Run: headless pygame with SDL's dummy video driver; simulated clock (each Clock.tick advances the game by its frame time, no real sleeping); random seed 0; keys injected as events and as key.get_pressed() state; no mouse input.
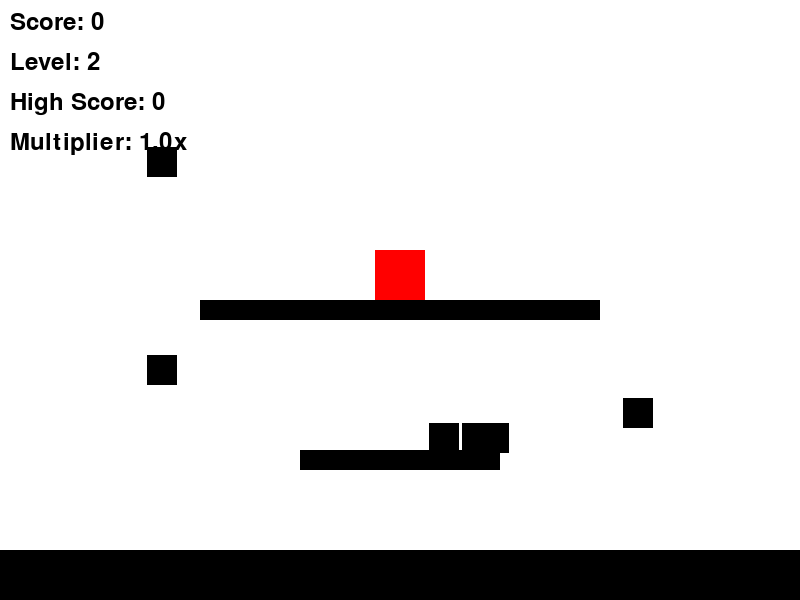
Frame 1 of 4 · flips 1–60 · no input
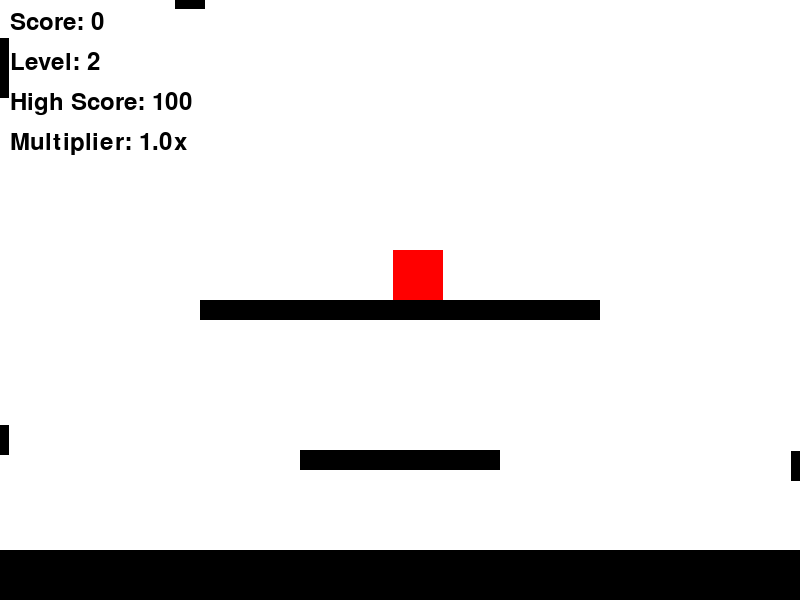
Frame 2 of 4 · flips 61–180 · tapped SPACE, RETURN · held RIGHT (→), D
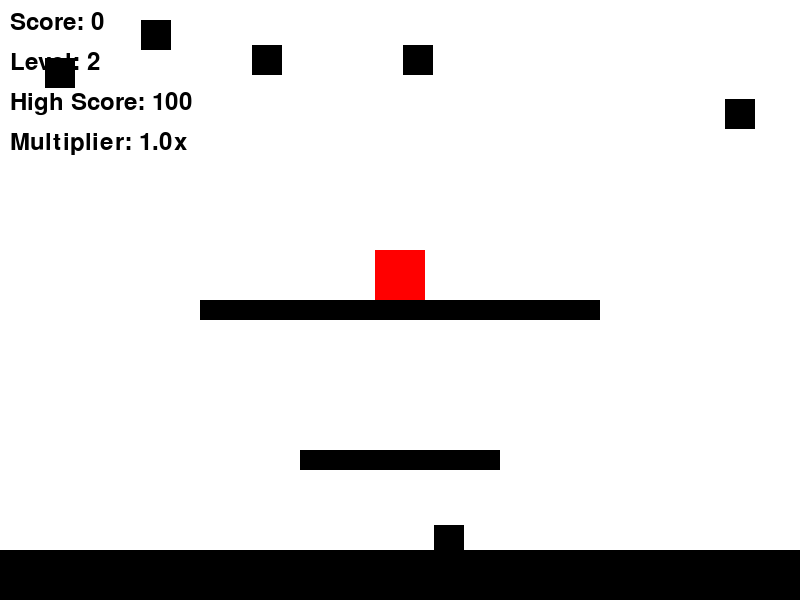
Frame 3 of 4 · flips 181–300 · held DOWN (↓), S
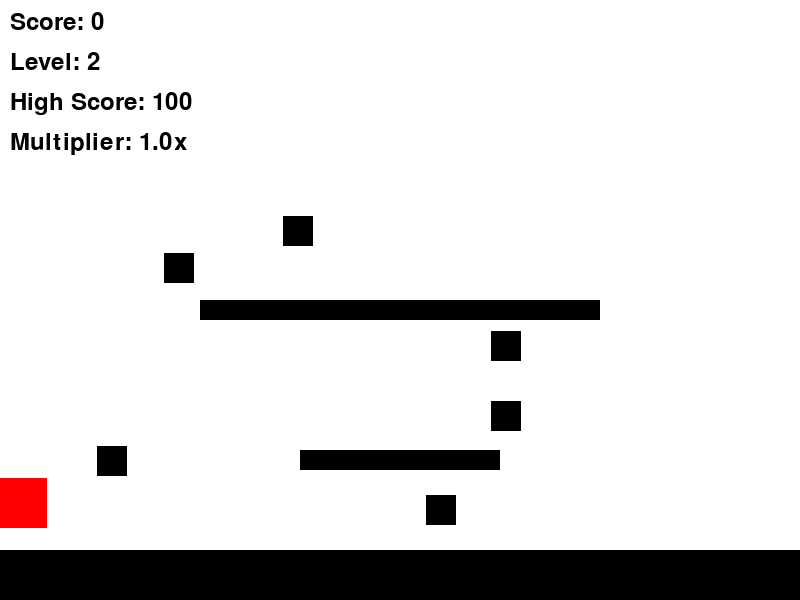
Frame 4 of 4 · flips 301–420 · held LEFT (←), A, UP (↑), W

The pygame program that drew these frames:

import pygame
import sys
import random
import math

# Initialize Pygame
pygame.init()

# Constants
SCREEN_WIDTH = 800
SCREEN_HEIGHT = 600
WHITE = (255, 255, 255)
BLACK = (0, 0, 0)
RED = (255, 0, 0)
PURPLE = (128, 0, 128)
BLUE = (0, 0, 255)
GREEN = (0, 255, 0)
GOLD = (255, 215, 0)
PLAYER_WIDTH = 50
PLAYER_HEIGHT = 50
PLAYER_SPEED = 6
GRAVITY = 0.5
MAX_JUMP = 2
ENEMY_WIDTH = 30
ENEMY_HEIGHT = 30
ENEMY_INITIAL_SPEED = 3
ENEMY_SPEED = 3
BULLET_WIDTH = 8
BULLET_HEIGHT = 8
BULLET_SPEED = 12
MAX_ENEMIES = 5
POWERUP_SIZE = 20
POWERUP_DURATION = 5000  # 5 seconds in milliseconds

# Create the game window
screen = pygame.display.set_mode((SCREEN_WIDTH, SCREEN_HEIGHT))
pygame.display.set_caption("Bulletstorm Blitz")

# Player class
class Player(pygame.sprite.Sprite):
    def __init__(self):
        super().__init__()
        self.image = pygame.Surface((PLAYER_WIDTH, PLAYER_HEIGHT))
        self.image.fill(RED)
        self.rect = self.image.get_rect()
        self.rect.center = (SCREEN_WIDTH // 2, SCREEN_HEIGHT // 2)
        self.vel_y = 0
        self.on_ground = False
        self.jumps = 0
        self.score = 0
        self.high_score = 0
        self.level = 1
        self.rapid_fire = False
        self.rapid_fire_timer = 0
        self.shield = False
        self.shield_timer = 0
        self.multiplier = 1
        self.combo_timer = 0

    def update(self, platforms):
        # Apply gravity
        self.vel_y += GRAVITY
        self.rect.y += self.vel_y

        # Check for collisions with platforms
        self.on_ground = False
        for platform in platforms:
            if self.rect.colliderect(platform.rect):
                if self.vel_y > 0:
                    self.on_ground = True
                    self.rect.bottom = platform.rect.top
                    self.vel_y = 0
                    self.jumps = 0
                elif self.vel_y < 0:
                    self.rect.top = platform.rect.bottom
                    self.vel_y = 0

        # Handle player movement
        keys = pygame.key.get_pressed()
        if keys[pygame.K_LEFT] and self.rect.left > 0:
            self.rect.x -= PLAYER_SPEED
        if keys[pygame.K_RIGHT] and self.rect.right < SCREEN_WIDTH:
            self.rect.x += PLAYER_SPEED
        if keys[pygame.K_UP] and (self.on_ground or self.jumps < MAX_JUMP):
            self.vel_y = -12
            self.jumps += 1

        # Update power-up timers
        current_time = pygame.time.get_ticks()
        if self.rapid_fire and current_time > self.rapid_fire_timer:
            self.rapid_fire = False
        if self.shield and current_time > self.shield_timer:
            self.shield = False
        
        # Update combo multiplier
        if current_time > self.combo_timer:
            self.multiplier = 1

    def shoot(self):
        if self.rapid_fire:
            bullet_count = 3
            spread = 15
        else:
            bullet_count = 1
            spread = 0

        bullets = []
        for i in range(bullet_count):
            angle_offset = (i - (bullet_count-1)/2) * spread
            bullet = Bullet(self.rect.centerx, self.rect.centery, angle_offset)
            bullets.append(bullet)
        
        return bullets

# Enemy class with improved AI
class Enemy(pygame.sprite.Sprite):
    def __init__(self, player):
        super().__init__()
        self.image = pygame.Surface((ENEMY_WIDTH, ENEMY_HEIGHT))
        self.image.fill(BLACK)
        self.rect = self.image.get_rect()
        self.spawn_position()
        self.player = player
        self.speed = ENEMY_INITIAL_SPEED
        self.behavior_timer = pygame.time.get_ticks()
        self.behavior = "chase"

    def spawn_position(self):
        side = random.choice(["top", "right", "bottom", "left"])
        if side == "top":
            self.rect.x = random.randint(0, SCREEN_WIDTH - ENEMY_WIDTH)
            self.rect.y = -ENEMY_HEIGHT
        elif side == "right":
            self.rect.x = SCREEN_WIDTH
            self.rect.y = random.randint(0, SCREEN_HEIGHT - ENEMY_HEIGHT)
        elif side == "bottom":
            self.rect.x = random.randint(0, SCREEN_WIDTH - ENEMY_WIDTH)
            self.rect.y = SCREEN_HEIGHT
        else:
            self.rect.x = -ENEMY_WIDTH
            self.rect.y = random.randint(0, SCREEN_HEIGHT - ENEMY_HEIGHT)

    def update(self):
        current_time = pygame.time.get_ticks()
        
        # Change behavior every 3 seconds
        if current_time - self.behavior_timer > 3000:
            self.behavior = random.choice(["chase", "circle", "zigzag"])
            self.behavior_timer = current_time

        if self.behavior == "chase":
            self.chase_player()
        elif self.behavior == "circle":
            self.circle_player()
        elif self.behavior == "zigzag":
            self.zigzag_movement()

    def chase_player(self):
        dx = self.player.rect.centerx - self.rect.centerx
        dy = self.player.rect.centery - self.rect.centery
        dist = math.sqrt(dx * dx + dy * dy)
        if dist != 0:
            self.rect.x += (dx / dist) * self.speed
            self.rect.y += (dy / dist) * self.speed

    def circle_player(self):
        angle = pygame.time.get_ticks() / 500  # Rotation speed
        radius = 100  # Circle radius
        self.rect.x = self.player.rect.centerx + math.cos(angle) * radius - ENEMY_WIDTH/2
        self.rect.y = self.player.rect.centery + math.sin(angle) * radius - ENEMY_HEIGHT/2

    def zigzag_movement(self):
        self.chase_player()
        self.rect.x += math.sin(pygame.time.get_ticks() / 200) * 5

# Bullet class
class Bullet(pygame.sprite.Sprite):
    def __init__(self, x, y, angle_offset=0):
        super().__init__()
        self.image = pygame.Surface((BULLET_WIDTH, BULLET_HEIGHT))
        self.image.fill(BLUE)
        self.rect = self.image.get_rect()
        self.rect.center = (x, y)
        
        # Find nearest enemy
        nearest_enemy = None
        min_distance = float('inf')
        for enemy in enemies_group:
            dx = enemy.rect.centerx - x
            dy = enemy.rect.centery - y
            distance = math.sqrt(dx ** 2 + dy ** 2)
            if distance < min_distance:
                min_distance = distance
                nearest_enemy = enemy

        if nearest_enemy:
            dx = nearest_enemy.rect.centerx - x
            dy = nearest_enemy.rect.centery - y
            angle = math.atan2(dy, dx)
            angle += math.radians(angle_offset)  # Add spread angle
            self.velocity_x = math.cos(angle) * BULLET_SPEED
            self.velocity_y = math.sin(angle) * BULLET_SPEED
        else:
            self.velocity_x = 0
            self.velocity_y = -BULLET_SPEED

    def update(self):
        self.rect.x += self.velocity_x
        self.rect.y += self.velocity_y
        
        # Remove if off screen
        if (self.rect.right < 0 or self.rect.left > SCREEN_WIDTH or
            self.rect.bottom < 0 or self.rect.top > SCREEN_HEIGHT):
            self.kill()

# Platform class
class Platform(pygame.sprite.Sprite):
    def __init__(self, x, y, width, height):
        super().__init__()
        self.image = pygame.Surface((width, height))
        self.image.fill(BLACK)
        self.rect = self.image.get_rect(topleft=(x, y))

# PowerUp class
class PowerUp(pygame.sprite.Sprite):
    def __init__(self):
        super().__init__()
        self.type = random.choice(["rapid_fire", "shield", "multiplier"])
        self.image = pygame.Surface((POWERUP_SIZE, POWERUP_SIZE))
        if self.type == "rapid_fire":
            self.image.fill(GOLD)
        elif self.type == "shield":
            self.image.fill(BLUE)
        else:
            self.image.fill(GREEN)
        self.rect = self.image.get_rect()
        self.rect.x = random.randint(0, SCREEN_WIDTH - POWERUP_SIZE)
        self.rect.y = random.randint(0, SCREEN_HEIGHT - POWERUP_SIZE)

# Create sprite groups
player = Player()
enemies_group = pygame.sprite.Group()
bullets_group = pygame.sprite.Group()
platforms_group = pygame.sprite.Group()
powerups_group = pygame.sprite.Group()

# Create platforms
platforms = [
    Platform(0, SCREEN_HEIGHT - 50, SCREEN_WIDTH, 50),  # Ground
    Platform(SCREEN_WIDTH // 4, SCREEN_HEIGHT // 2, 200, 20),  # Left platform
    Platform(SCREEN_WIDTH * 3 // 4 - 200, SCREEN_HEIGHT // 2, 200, 20),  # Right platform
    Platform(SCREEN_WIDTH // 2 - 100, SCREEN_HEIGHT * 3 // 4, 200, 20),  # Bottom middle platform
]
platforms_group.add(platforms)

def spawn_powerup():
    if random.random() < 0.02 and len(powerups_group) < 3:  # 2% chance per frame, max 3 powerups
        powerups_group.add(PowerUp())

def new_level():
    bullets_group.empty()
    powerups_group.empty()
    player.level += 1
    for _ in range(min(MAX_ENEMIES + player.level - 1, 10)):  # Increase enemies with level, max 10
        enemy = Enemy(player)
        enemy.speed = min(ENEMY_SPEED + (player.level - 1) * 0.5, 7)  # Increase speed with level, max 7
        enemies_group.add(enemy)
    player.rect.center = (SCREEN_WIDTH // 2, SCREEN_HEIGHT // 2)

# Main game loop
clock = pygame.time.Clock()
last_shot_time = 0
shot_delay = 250  # Milliseconds between shots
running = True

while running:
    current_time = pygame.time.get_ticks()
    
    for event in pygame.event.get():
        if event.type == pygame.QUIT:
            running = False
        elif event.type == pygame.KEYDOWN:
            if event.key == pygame.K_SPACE:
                if current_time - last_shot_time > (shot_delay / 2 if player.rapid_fire else shot_delay):
                    bullets = player.shoot()
                    bullets_group.add(bullets)
                    last_shot_time = current_time

    # Update
    player.update(platforms_group)
    enemies_group.update()
    bullets_group.update()

    # Spawn power-ups
    spawn_powerup()

    # Check for collisions between bullets and enemies
    for bullet in bullets_group:
        enemy_hit = pygame.sprite.spritecollideany(bullet, enemies_group)
        if enemy_hit:
            bullet.kill()
            enemy_hit.kill()
            player.score += 100 * player.multiplier
            player.combo_timer = current_time + 2000  # 2 second combo window
            player.multiplier = min(player.multiplier + 0.5, 4)  # Max 4x multiplier

    # Check for collisions between player and power-ups
    powerup_hit = pygame.sprite.spritecollideany(player, powerups_group)
    if powerup_hit:
        if powerup_hit.type == "rapid_fire":
            player.rapid_fire = True
            player.rapid_fire_timer = current_time + POWERUP_DURATION
        elif powerup_hit.type == "shield":
            player.shield = True
            player.shield_timer = current_time + POWERUP_DURATION
        else:  # multiplier
            player.multiplier *= 2
        powerup_hit.kill()

    # Check for collisions between player and enemies
    if not player.shield and pygame.sprite.spritecollideany(player, enemies_group):
        player.high_score = max(player.high_score, player.score)
        player.score = 0
        player.level = 1
        player.multiplier = 1
        enemies_group.empty()
        new_level()

    # Check if all enemies are defeated
    if len(enemies_group) == 0:
        new_level()

    # Draw
    screen.fill(WHITE)
    
    # Draw platforms
    platforms_group.draw(screen)
    
    # Draw power-ups
    powerups_group.draw(screen)
    
    # Draw player with shield effect
    if player.shield:
        pygame.draw.circle(screen, BLUE, player.rect.center, max(PLAYER_WIDTH, PLAYER_HEIGHT) // 2 + 5, 2)
    screen.blit(player.image, player.rect)
    
    # Draw enemies and bullets
    enemies_group.draw(screen)
    bullets_group.draw(screen)

    # Display score, level, and high score
    font = pygame.font.Font(None, 36)
    score_text = font.render(f"Score: {player.score}", True, BLACK)
    level_text = font.render(f"Level: {player.level}", True, BLACK)
    high_score_text = font.render(f"High Score: {player.high_score}", True, BLACK)
    multiplier_text = font.render(f"Multiplier: {player.multiplier:.1f}x", True, BLACK)
    
    screen.blit(score_text, (10, 10))
    screen.blit(level_text, (10, 50))
    screen.blit(high_score_text, (10, 90))
    screen.blit(multiplier_text, (10, 130))

    # Display active power-ups
    if player.rapid_fire:
        rapid_fire_text = font.render("Rapid Fire!", True, GOLD)
        screen.blit(rapid_fire_text, (SCREEN_WIDTH - 150, 10))
    if player.shield:
        shield_text = font.render("Shield!", True, BLUE)
        screen.blit(shield_text, (SCREEN_WIDTH - 150, 50))

    pygame.display.flip()
    clock.tick(60)

pygame.quit()
sys.exit()
